Dataset: ReadText10second (GitHub, Xrwh/PDNet). Classes: healthy control image, PD image.

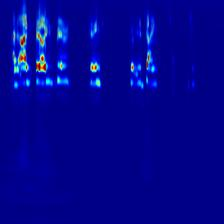
Label: PD image

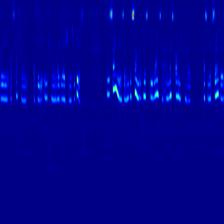
Label: healthy control image

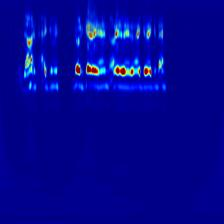
Label: PD image

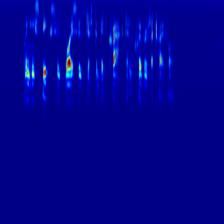
Label: healthy control image

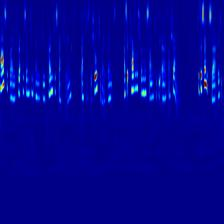
Label: healthy control image

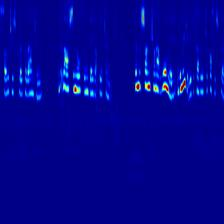
Label: PD image
